Run: headless pygame with SDL's dummy video driver; simulated clock (each Clock.tick advances the game by its frame time, no real sleeping); random seed 0; keys injected as events and as key.get_pressed() state; no mouse input; restart key SPACE tapped at the start of phases 3 and 4.
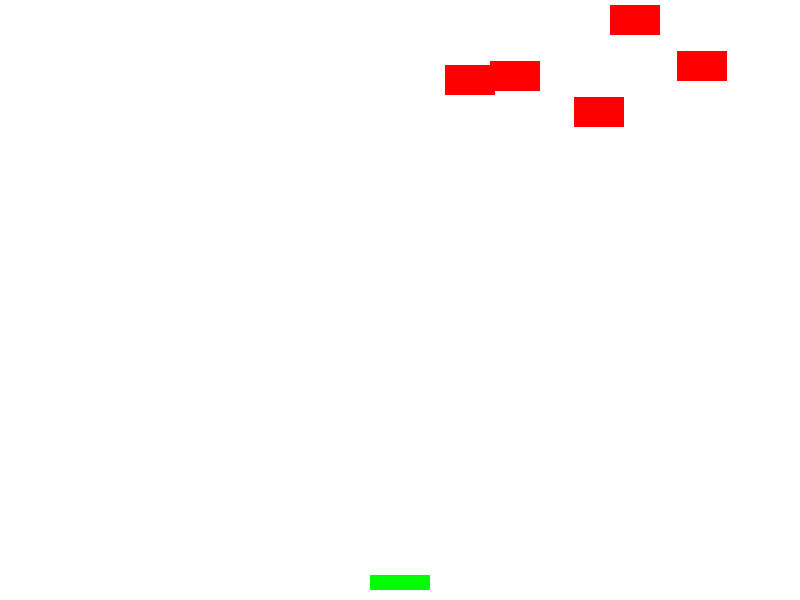
Frame 1 of 4 · flips 1–60 · no input
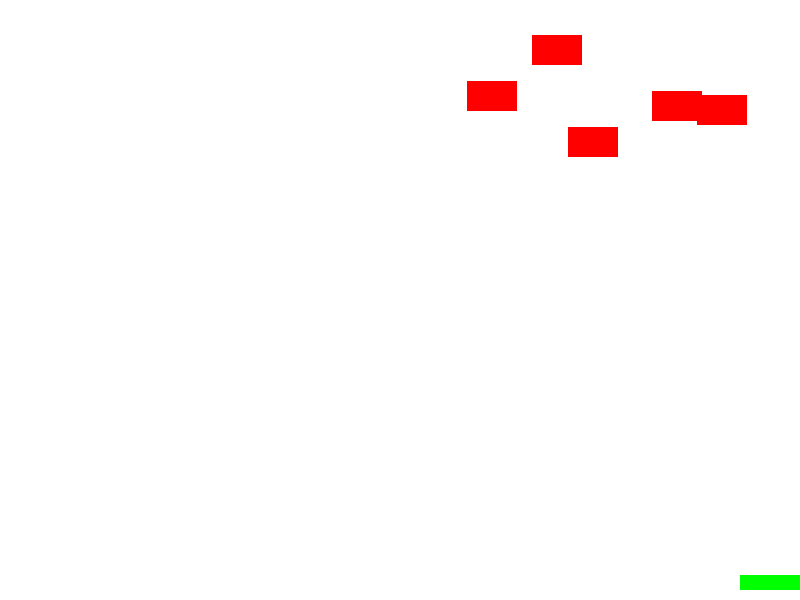
Frame 2 of 4 · flips 61–180 · tapped SPACE, RETURN · held RIGHT (→), D
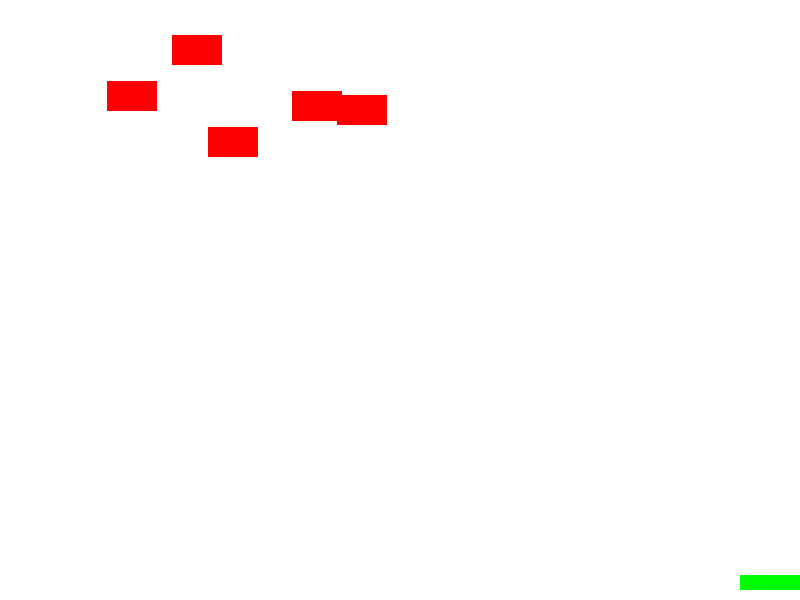
Frame 3 of 4 · flips 181–300 · tapped SPACE · held DOWN (↓), S
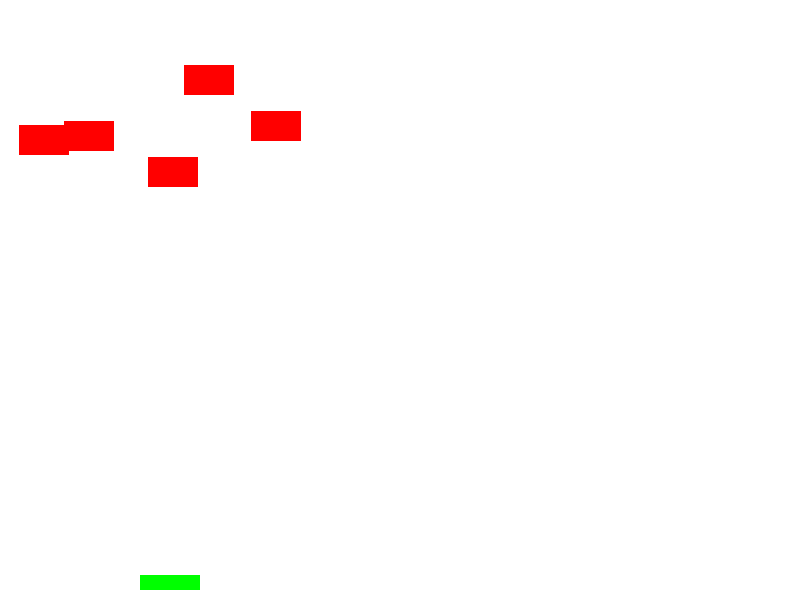
Frame 4 of 4 · flips 301–420 · tapped SPACE · held LEFT (←), A, UP (↑), W

The pygame program that drew these frames:

import pygame
import random
import sys

# Initialize Pygame
pygame.init()

# Game Constants
SCREEN_WIDTH = 800
SCREEN_HEIGHT = 600
PLAYER_WIDTH = 60
PLAYER_HEIGHT = 15
ENEMY_WIDTH = 50
ENEMY_HEIGHT = 30
BULLET_WIDTH = 5
BULLET_HEIGHT = 10
ENEMY_COUNT = 5
PLAYER_SPEED = 5
ENEMY_SPEED = 3
BULLET_SPEED = 7
FPS = 60

# Colors
WHITE = (255, 255, 255)
GREEN = (0, 255, 0)
RED = (255, 0, 0)
BLUE = (0, 0, 255)
BLACK = (0, 0, 0)

# Screen setup
screen = pygame.display.set_mode((SCREEN_WIDTH, SCREEN_HEIGHT))
pygame.display.set_caption("Space Invaders")

# Font setup
font = pygame.font.SysFont(None, 55)


# Player class
class Player:
    def __init__(self):
        self.x = SCREEN_WIDTH // 2 - PLAYER_WIDTH // 2
        self.y = SCREEN_HEIGHT - PLAYER_HEIGHT - 10
        self.width = PLAYER_WIDTH
        self.height = PLAYER_HEIGHT
        self.color = GREEN
        self.speed = PLAYER_SPEED

    def draw(self):
        pygame.draw.rect(screen, self.color, (self.x, self.y, self.width, self.height))

    def move(self, dx):
        self.x += dx
        self.x = max(0, min(SCREEN_WIDTH - self.width, self.x))


# Enemy class
class Enemy:
    def __init__(self, x, y):
        self.x = x
        self.y = y
        self.width = ENEMY_WIDTH
        self.height = ENEMY_HEIGHT
        self.color = RED
        self.speed = ENEMY_SPEED
        self.direction = 1

    def draw(self):
        pygame.draw.rect(screen, self.color, (self.x, self.y, self.width, self.height))

    def move(self):
        self.x += self.speed * self.direction
        if self.x <= 0 or self.x >= SCREEN_WIDTH - self.width:
            self.direction *= -1
            self.y += self.height


# Bullet class
class Bullet:
    def __init__(self, x, y):
        self.x = x
        self.y = y
        self.width = BULLET_WIDTH
        self.height = BULLET_HEIGHT
        self.color = BLUE

    def draw(self):
        pygame.draw.rect(screen, self.color, (self.x, self.y, self.width, self.height))

    def move(self):
        self.y -= BULLET_SPEED


def display_message(message, color):
    text = font.render(message, True, color)
    text_rect = text.get_rect(center=(SCREEN_WIDTH // 2, SCREEN_HEIGHT // 2))
    screen.blit(text, text_rect)


def main():
    clock = pygame.time.Clock()
    running = True
    game_over = False
    game_won = False

    player = Player()
    enemies = [Enemy(random.randint(0, SCREEN_WIDTH - ENEMY_WIDTH), random.randint(0, 100)) for _ in range(ENEMY_COUNT)]
    bullets = []

    while running:
        screen.fill(WHITE)

        for event in pygame.event.get():
            if event.type == pygame.QUIT:
                pygame.quit()
                sys.exit()

        if not game_over:
            keys = pygame.key.get_pressed()
            if keys[pygame.K_LEFT]:
                player.move(-player.speed)
            if keys[pygame.K_RIGHT]:
                player.move(player.speed)
            if keys[pygame.K_SPACE]:
                bullets.append(Bullet(player.x + player.width // 2 - BULLET_WIDTH // 2, player.y))

            for bullet in bullets[:]:
                bullet.move()
                if bullet.y < 0:
                    bullets.remove(bullet)

            for enemy in enemies[:]:
                enemy.move()
                if enemy.y >= SCREEN_HEIGHT - ENEMY_HEIGHT:
                    game_over = True
                    break

            for bullet in bullets[:]:
                for enemy in enemies[:]:
                    if (bullet.x < enemy.x + enemy.width and
                            bullet.x + bullet.width > enemy.x and
                            bullet.y < enemy.y + enemy.height and
                            bullet.y + bullet.height > enemy.y):
                        bullets.remove(bullet)
                        enemies.remove(enemy)
                        break

            if len(enemies) == 0:
                game_won = True
                game_over = True

            player.draw()
            for enemy in enemies:
                enemy.draw()
            for bullet in bullets:
                bullet.draw()

        if game_over:
            if game_won:
                display_message("You Win!", GREEN)
            else:
                display_message("Game Over", RED)

        pygame.display.flip()
        clock.tick(FPS)

    pygame.quit()


if __name__ == "__main__":
    main()
